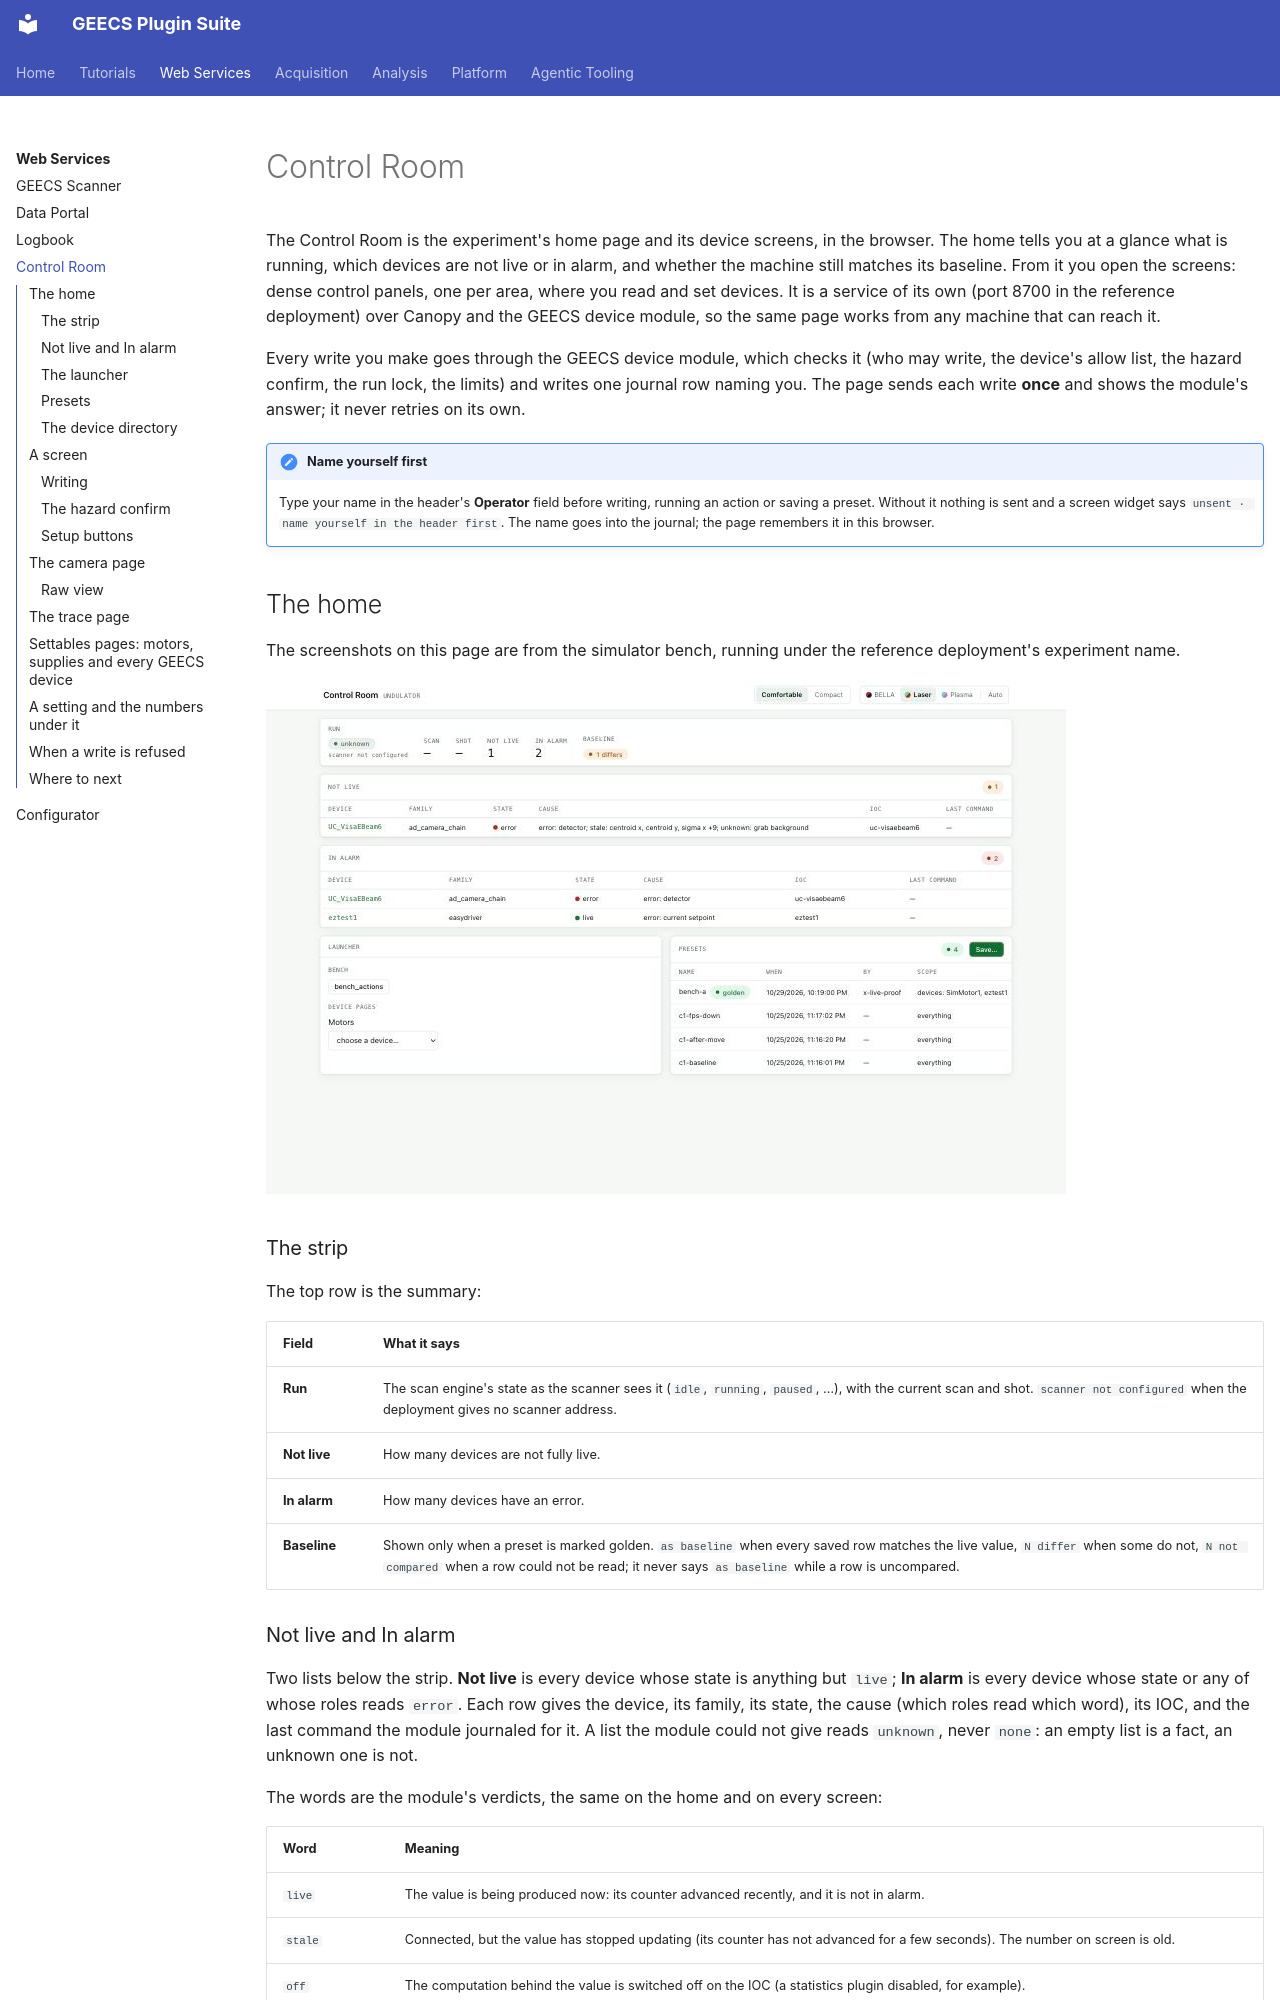

repository: GEECS-BELLA/GEECS-Plugins · page: web_services/control_room/index.html · generator: mkdocs

# Control Room

The Control Room is the experiment's home page and its device screens, in
the browser. The home tells you at a glance what is running, which devices
are not live or in alarm, and whether the machine still matches its
baseline. From it you open the screens: dense control panels, one per area,
where you read and set devices. It is a service of its own (port 8700 in
the reference deployment) over Canopy and the GEECS device module, so the
same page works from any machine that can reach it.

Every write you make goes through the GEECS device module, which checks it
(who may write, the device's allow list, the hazard confirm, the run lock,
the limits) and writes one journal row naming you. The page sends each
write **once** and shows the module's answer; it never retries on its own.

!!! note "Name yourself first"
    Type your name in the header's **Operator** field before writing,
    running an action or saving a preset. Without it nothing is sent and a
    screen widget says `unsent · name yourself in the header first`. The name goes
    into the journal; the page remembers it in this browser.

## The home

The screenshots on this page are from the simulator bench, running under
the reference deployment's experiment name.

![The Control Room home](assets/control_room_01_home.jpg)

### The strip

The top row is the summary:

| Field | What it says |
|---|---|
| **Run** | The scan engine's state as the scanner sees it (`idle`, `running`, `paused`, …), with the current scan and shot. `scanner not configured` when the deployment gives no scanner address. |
| **Not live** | How many devices are not fully live. |
| **In alarm** | How many devices have an error. |
| **Baseline** | Shown only when a preset is marked golden. `as baseline` when every saved row matches the live value, `N differ` when some do not, `N not compared` when a row could not be read; it never says `as baseline` while a row is uncompared. |
